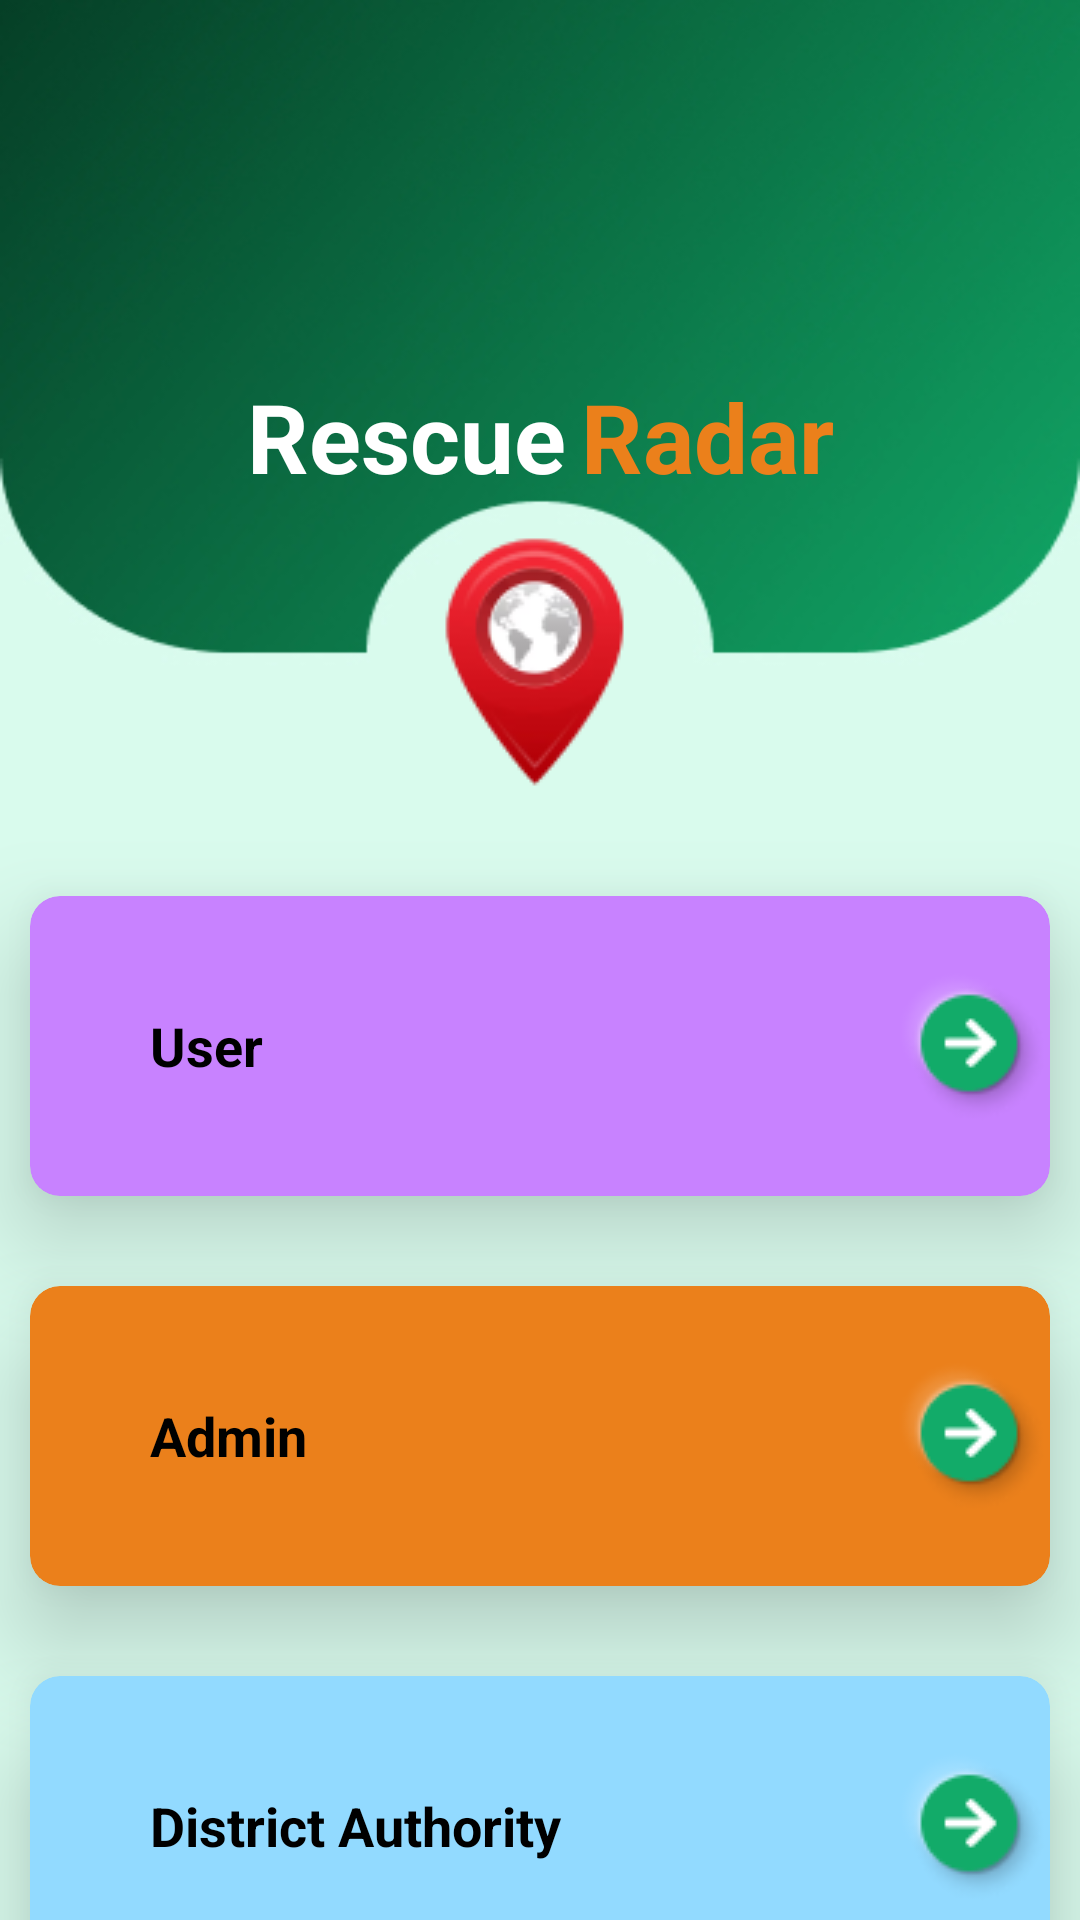

Here is an Android app screen rendered from its layout file. Give the layout XML and the strings, colors and styles it references.
<!-- AndroidManifest.xml: application theme Theme.RescueRadar -->
<!-- res/layout/activity_choose_user_type.xml -->
<?xml version="1.0" encoding="utf-8"?>
<androidx.constraintlayout.widget.ConstraintLayout xmlns:android="http://schemas.android.com/apk/res/android"
    xmlns:app="http://schemas.android.com/apk/res-auto"
    xmlns:tools="http://schemas.android.com/tools"
    android:layout_width="match_parent"
    android:background="@drawable/background"
    android:layout_height="match_parent"
    tools:context=".Choose_userType">


    

    <LinearLayout
        android:layout_width="wrap_content"
        android:layout_height="wrap_content"
        app:layout_constraintEnd_toEndOf="parent"
        android:layout_marginTop="124dp"
        app:layout_constraintStart_toStartOf="parent"
        app:layout_constraintTop_toTopOf="parent"
        >

        <TextView
            android:id="@+id/tv1"
            android:layout_width="wrap_content"
            android:layout_height="wrap_content"
            android:text="Rescue"
            android:textSize="32sp"
            android:textStyle="bold"
            android:textColor="@color/white"/>


        <TextView
            android:id="@+id/tv2"
            android:layout_width="wrap_content"
            android:layout_height="wrap_content"
            android:text="Radar"
            android:layout_marginLeft="5dp"
            android:textColor="@color/orange"
            android:textSize="32sp"
            android:textStyle="bold"/>

    </LinearLayout>

    <ImageView
        android:layout_width="120dp"
        android:id="@+id/locationImage"
        android:layout_height="wrap_content"
        android:src="@drawable/locimage"
        app:layout_constraintBottom_toBottomOf="parent"
        app:layout_constraintEnd_toEndOf="parent"
        app:layout_constraintHorizontal_bias="0.498"
        app:layout_constraintStart_toStartOf="parent"
        app:layout_constraintTop_toTopOf="parent"
        app:layout_constraintVertical_bias="0.321" />


      <androidx.cardview.widget.CardView
          android:layout_width="match_parent"
          android:layout_height="100dp"
          android:backgroundTint="@color/Purple"
          app:cardElevation="20dp"
          android:id="@+id/userButton"
          android:layout_marginTop="30dp"
          android:layout_marginRight="10dp"
          android:layout_marginLeft="10dp"
          app:layout_constraintTop_toBottomOf="@id/locationImage"
          app:cardCornerRadius="10dp">

        <LinearLayout
            android:layout_width="match_parent"
            android:layout_height="match_parent"
            android:gravity="center"
            android:id="@+id/User"
            android:orientation="horizontal">

            <TextView
                android:layout_width="wrap_content"
                android:layout_height="wrap_content"
                android:text="User"
                android:layout_weight="10"
                android:layout_marginLeft="40dp"
                android:textColor="@color/black"
                android:textStyle="bold"
                android:textSize="18sp"/>

            <ImageView
                android:layout_width="wrap_content"
                android:layout_height="wrap_content"
                android:src="@drawable/arrow"
                />

        </LinearLayout>


    </androidx.cardview.widget.CardView>


    <androidx.cardview.widget.CardView
        android:layout_width="match_parent"
        android:layout_height="100dp"
        android:backgroundTint="@color/orange"
        app:cardElevation="20dp"
        android:layout_marginTop="30dp"
        android:layout_marginRight="10dp"
        android:layout_marginLeft="10dp"
        android:id="@+id/AdminButton"
        app:layout_constraintTop_toBottomOf="@id/userButton"
        app:cardCornerRadius="10dp">

        <LinearLayout
            android:layout_width="match_parent"
            android:layout_height="match_parent"
            android:gravity="center"
            android:id="@+id/Admin"
            android:orientation="horizontal">

            <TextView
                android:layout_width="wrap_content"
                android:layout_height="wrap_content"
                android:text="Admin"
                android:layout_weight="10"
                android:layout_marginLeft="40dp"
                android:textColor="@color/black"
                android:textStyle="bold"
                android:textSize="18sp"/>

            <ImageView
                android:layout_width="wrap_content"
                android:layout_height="wrap_content"
                android:src="@drawable/arrow"
                />

        </LinearLayout>


    </androidx.cardview.widget.CardView>

    <androidx.cardview.widget.CardView
        android:layout_width="match_parent"
        android:layout_height="100dp"
        android:backgroundTint="@color/Blue"
        app:cardElevation="20dp"
        android:layout_marginTop="30dp"
        android:id="@+id/DistrictAuthorityButton"
        android:layout_marginRight="10dp"
        android:layout_marginLeft="10dp"
        app:layout_constraintTop_toBottomOf="@id/AdminButton"
        app:cardCornerRadius="10dp">

        <LinearLayout
            android:layout_width="match_parent"
            android:layout_height="match_parent"
            android:gravity="center"
            android:id="@+id/DistrictAuthority"
            android:orientation="horizontal">

            <TextView
                android:layout_width="wrap_content"
                android:layout_height="wrap_content"
                android:text="District Authority"
                android:layout_weight="10"
                android:layout_marginLeft="40dp"
                android:textColor="@color/black"
                android:textStyle="bold"
                android:textSize="18sp"/>

            <ImageView
                android:layout_width="wrap_content"
                android:layout_height="wrap_content"
                android:src="@drawable/arrow"
                />

        </LinearLayout>


    </androidx.cardview.widget.CardView>






</androidx.constraintlayout.widget.ConstraintLayout>
<!-- resources referenced by this layout -->
<resources>
  <color name="Blue">#92DAFF</color>
  <color name="Purple">#C882FF</color>
  <color name="black">#FF000000</color>
  <color name="orange">#EB801B</color>
  <color name="white">#FFFFFFFF</color>
  <!-- drawable arrow: png bitmap (drawable, 2667 bytes) -->
  <!-- drawable background: jpg bitmap (drawable, 32997 bytes) -->
  <!-- drawable locimage: png bitmap (drawable, 7029 bytes) -->
  <style name="Theme.RescueRadar" parent="Base.Theme.RescueRadar" />
  <style name="Base.Theme.RescueRadar" parent="Theme.Material3.DayNight.NoActionBar">
          
          
          <item name="colorPrimary">@color/button</item>
  
          
          <item name="colorAccent">@color/lightGreen</item>
      </style>
  <color name="button">#12AB69</color>
  <color name="lightGreen">#D9FBEE</color>
</resources>
